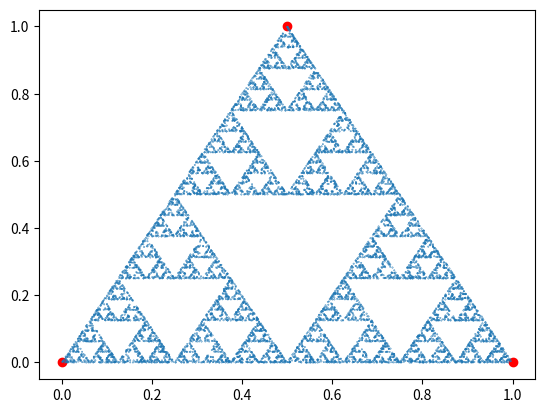

The matplotlib source for this figure:
from typing import Sequence, Tuple
import matplotlib.pyplot as plt
import numpy as np
import random

def midpoint(p0: Tuple[float, float], p1: Tuple[float, float]) -> Tuple[float, float]:
    a = ((p1[0] - p0[0]) / 2., (p1[1] - p0[1]) / 2.)
    m = (p0[0] + a[0], p0[1] + a[1])
    return m

def sample_vertex(vertices: Sequence[Tuple[float, float]]):
    return random.sample(vertices, 1)[0]

if __name__ == '__main__':
    VERTICES = ((0., 0.), (1., 0.), (0.5, 1.))

    BEGIN_POINT = (0.5, 0.5)

    x_points = []
    y_points = []

    p = BEGIN_POINT

    for _ in range(10_000):
        random_vertex = sample_vertex(VERTICES)
        m = midpoint(p, random_vertex)

        x_points.append(m[0])
        y_points.append(m[1])

        p = m

    x_vertices = list(map(lambda p : p[0], VERTICES))
    y_vertices = list(map(lambda p : p[1], VERTICES))

    plt.scatter(x_vertices, y_vertices, c='red')

    plt.scatter(x_points, y_points, s=0.1 * np.ones_like(y_points))
    plt.show()
